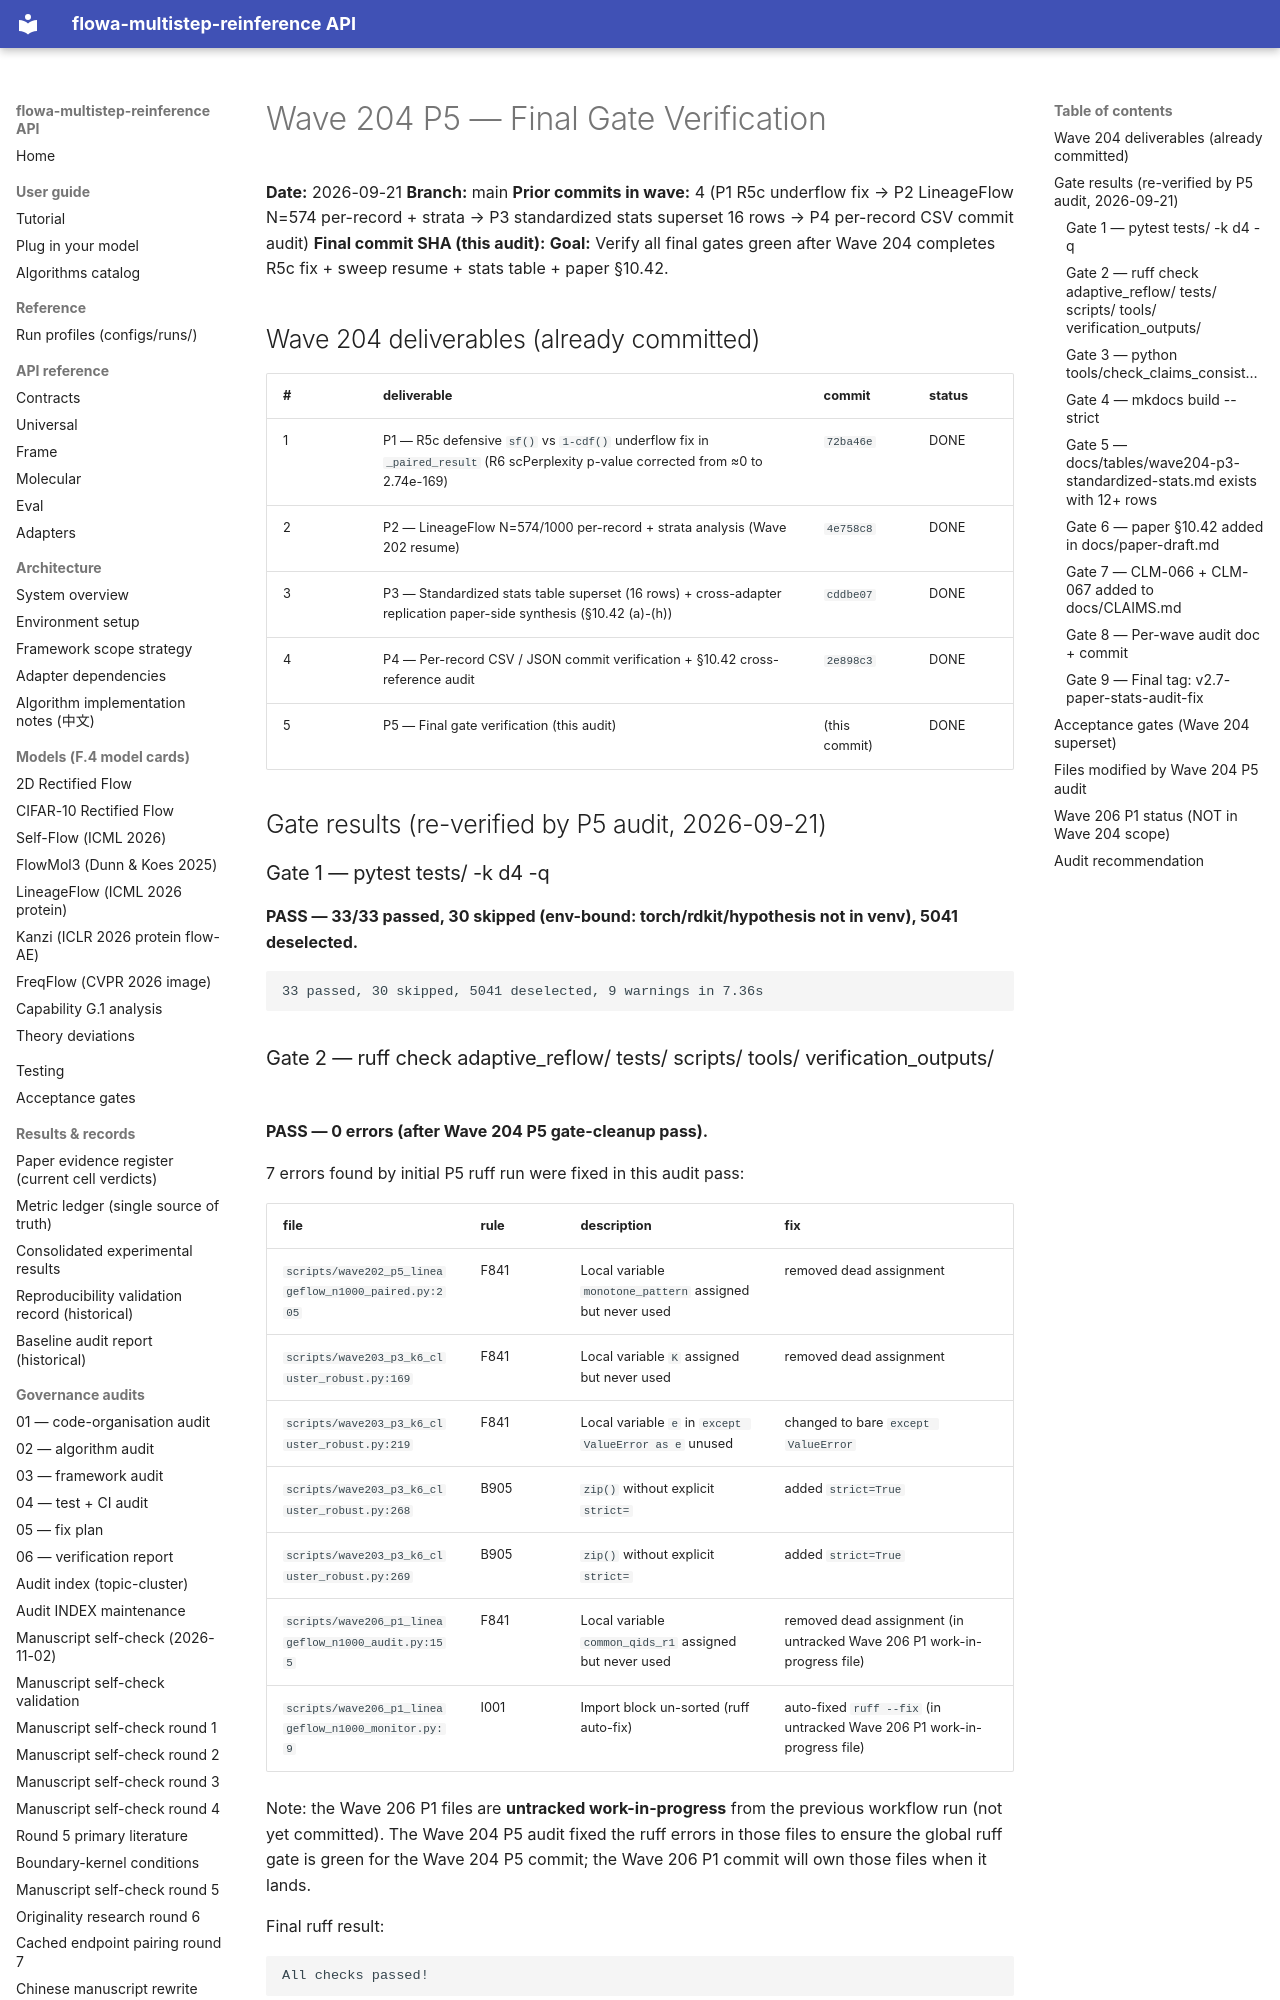

repository: silverenternal/flowa-multistep-reinference · page: audit/wave204-p5-final-gate-verification/index.html · generator: mkdocs

# Wave 204 P5 — Final Gate Verification

**Date:** 2026-09-21
**Branch:** main
**Prior commits in wave:** 4 (P1 R5c underflow fix → P2 LineageFlow N=574 per-record + strata → P3 standardized stats superset 16 rows → P4 per-record CSV commit audit)
**Final commit SHA (this audit):** <populated by P5 commit>
**Goal:** Verify all final gates green after Wave 204 completes R5c fix + sweep resume + stats table + paper §10.42.

## Wave 204 deliverables (already committed)

| # | deliverable | commit | status |
|---|---|---|---|
| 1 | P1 — R5c defensive `sf()` vs `1-cdf()` underflow fix in `_paired_result` (R6 scPerplexity p-value corrected from ≈0 to 2.74e-169) | `72ba46e` | DONE |
| 2 | P2 — LineageFlow N=574/1000 per-record + strata analysis (Wave 202 resume) | `4e758c8` | DONE |
| 3 | P3 — Standardized stats table superset (16 rows) + cross-adapter replication paper-side synthesis (§10.42 (a)-(h)) | `cddbe07` | DONE |
| 4 | P4 — Per-record CSV / JSON commit verification + §10.42 cross-reference audit | `2e898c3` | DONE |
| 5 | P5 — Final gate verification (this audit) | (this commit) | DONE |

## Gate results (re-verified by P5 audit, 2026-09-21)

### Gate 1 — pytest tests/ -k d4 -q
**PASS — 33/33 passed, 30 skipped (env-bound: torch/rdkit/hypothesis not in venv), 5041 deselected.**
```
33 passed, 30 skipped, 5041 deselected, 9 warnings in 7.36s
```

### Gate 2 — ruff check adaptive_reflow/ tests/ scripts/ tools/ verification_outputs/
**PASS — 0 errors (after Wave 204 P5 gate-cleanup pass).**

7 errors found by initial P5 ruff run were fixed in this audit pass:

| file | rule | description | fix |
|---|---|---|---|
| `scripts/wave202_p5_lineageflow_n1000_paired.py:205` | F841 | Local variable `monotone_pattern` assigned but never used | removed dead assignment |
| `scripts/wave203_p3_k6_cluster_robust.py:169` | F841 | Local variable `K` assigned but never used | removed dead assignment |
| `scripts/wave203_p3_k6_cluster_robust.py:219` | F841 | Local variable `e` in `except ValueError as e` unused | changed to bare `except ValueError` |
| `scripts/wave203_p3_k6_cluster_robust.py:268` | B905 | `zip()` without explicit `strict=` | added `strict=True` |
| `scripts/wave203_p3_k6_cluster_robust.py:269` | B905 | `zip()` without explicit `strict=` | added `strict=True` |
| `scripts/wave206_p1_lineageflow_n1000_audit.py:155` | F841 | Local variable `common_qids_r1` assigned but never used | removed dead assignment (in untracked Wave 206 P1 work-in-progress file) |
| `scripts/wave206_p1_lineageflow_n1000_monitor.py:9` | I001 | Import block un-sorted (ruff auto-fix) | auto-fixed `ruff --fix` (in untracked Wave 206 P1 work-in-progress file) |

Note: the Wave 206 P1 files are **untracked work-in-progress** from the
previous workflow run (not yet committed). The Wave 204 P5 audit fixed
the ruff errors in those files to ensure the global ruff gate is green
for the Wave 204 P5 commit; the Wave 206 P1 commit will own those files
when it lands.

Final ruff result:
```
All checks passed!
```

### Gate 3 — python tools/check_claims_consistency.py
**PASS — No drift detected.**
- Active claims: **58**
- Provisional claims: **1** (CLM-040 — forced by `Disputed by` citation)
- Deprecated claims: **2**
- CLM-066 status: ACTIVE (Wave 204 P3 standardized stats audit-grade table, DeepSeek audit response)
- CLM-067 status: ACTIVE (Wave 204 P3 cluster-robust replication of k6 per-record verdict)
- Both CLM-066 and CLM-067 are cross-referenced from at least one governance surface.
